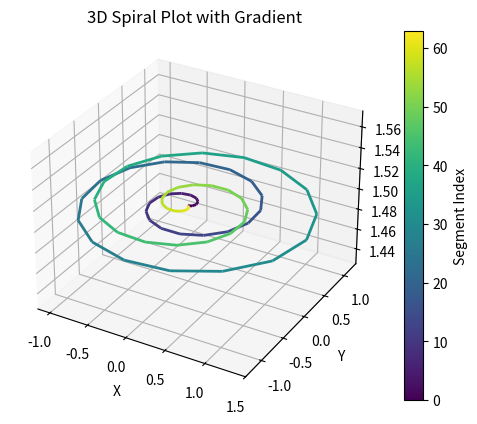

Generate this figure with matplotlib:
import numpy as np
from mpl_toolkits.mplot3d import Axes3D
from mpl_toolkits.mplot3d.art3d import Line3DCollection  # 新增导入渐变色线段
import matplotlib.pyplot as plt

def generate_circular_points(center, radius, num_points):
    """
    在三维空间中的XY平面生成均匀分布的圆周点
    
    参数：
        center (tuple): 圆心坐标 (x, y, z)
        radius (float): 圆的半径
        num_points (int): 要生成的点的数量
    
    返回：
        np.ndarray: 包含三维点的数组，形状为 (num_points, 3)
    """
    # 生成等间隔角度（0 到 2π）
    angles = np.linspace(0, 2 * np.pi, num_points, endpoint=False)
    
    # 计算XY坐标
    x = center[0] + radius * np.cos(angles)
    y = center[1] + radius * np.sin(angles)
    z = np.full_like(angles, center[2])  # Z坐标保持与圆心相同
    
    # 组合成三维点
    return np.column_stack((x, y, z))

def generate_spiral_points(center, max_radius, num_turns, points_per_turn):
    """
     生成先递增后递减的螺旋轨迹（回到初始点），z轴保持不变
    参数：
        center (tuple): 螺旋起始点 (x, y, z)
        max_radius (float): 最大半径
        num_turns (int): 每个阶段的圈数
        points_per_turn (int): 每圈的控制点数
    返回：
        np.ndarray: 三维坐标数组，形状为 (total_points, 3)
    """
    out_points = int(num_turns * points_per_turn)
    in_points = out_points
    # 递增阶段
    angles_out = np.linspace(0, 2 * np.pi * num_turns, out_points, endpoint=False)
    radii_out = np.linspace(0, max_radius, out_points)
    z_out = np.full_like(angles_out, center[2])  # z轴保持不变
    
    # 递减阶段
    angles_in = np.linspace(2 * np.pi * num_turns, 2 * np.pi * num_turns * 2, in_points, endpoint=False)
    radii_in = np.linspace(max_radius, 0, in_points)
    z_in = np.full_like(angles_in, center[2])  # z轴保持不变
    
    # 组合两阶段
    angles = np.concatenate((angles_out, angles_in))
    radii = np.concatenate((radii_out, radii_in))
    z = np.concatenate((z_out, z_in))
    
    x = center[0] + radii * np.cos(angles)
    y = center[1] + radii * np.sin(angles)
    return np.column_stack((x, y, z))

# 示例用法
if __name__ == "__main__":
    # # 定义圆心 (x, y, z)、半径和点数
    # circle_center = (0.0, 0.0, 1.0)
    # circle_radius = 1.5
    # points_count = 16
    
    # # 生成点
    # points = generate_circular_points(circle_center, circle_radius, points_count)
    
    # # 打印结果
    # print("生成的三维圆周点：")
    # for i, point in enumerate(points):
    #     print(f"点{i+1}: ({point[0]:.2f}, {point[1]:.2f}, {point[2]:.2f})")

    # 定义螺旋参数
    spiral_center = (0.0, 0.0, 1.5)
    spiral_max_radius = 1.5
    spiral_turns = 2
    points_per_turn = 16
    
    # 生成螺旋点
    spiral_points = generate_spiral_points(spiral_center, spiral_max_radius, spiral_turns, points_per_turn)
    
    # 打印所有螺旋轨迹点
    print("Spiral trajectory points:")
    for i, point in enumerate(spiral_points):
        print(f"[{point[0]}, {point[1]}, {point[2]}],")
    
    # 创建绘图对象
    fig = plt.figure()
    ax = fig.add_subplot(111, projection='3d')

    # 根据点序号构造连续线段
    segments = [spiral_points[i:i+2] for i in range(len(spiral_points)-1)]
    # 使用 Colormap 'viridis' 实现渐变效果
    lc = Line3DCollection(segments, cmap='viridis', norm=plt.Normalize(0, len(segments)))
    lc.set_array(np.arange(len(segments)))  # 按序号上色
    lc.set_linewidth(2)
    ax.add_collection3d(lc)

    # 根据数据范围设置坐标轴范围
    ax.set_xlim(np.min(spiral_points[:,0]), np.max(spiral_points[:,0]))
    ax.set_ylim(np.min(spiral_points[:,1]), np.max(spiral_points[:,1]))
    ax.set_zlim(np.min(spiral_points[:,2]), np.max(spiral_points[:,2]))

    # 设置标签和标题
    ax.set_xlabel('X')
    ax.set_ylabel('Y')
    ax.set_zlabel('Z')
    ax.set_title('3D Spiral Plot with Gradient')

    plt.colorbar(lc, ax=ax, label='Segment Index')
    
    # 保存图像
    # plt.savefig('/spiral_plot.png')
    plt.show()